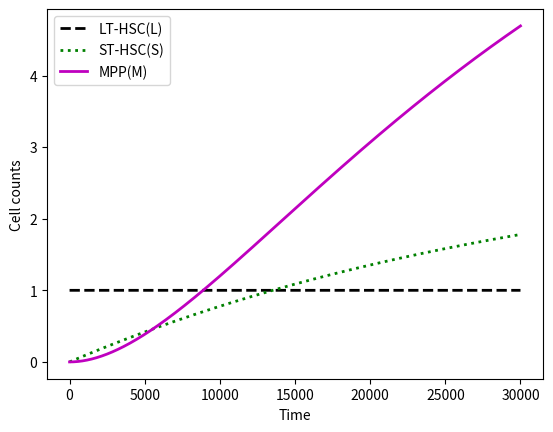

This figure's Python source:
"""
3.3A
Params:
L -- # long term haematopoietic stem cells (LT-HSC)
S -- # short term haematopoietic stem cells (ST-HSC)
M -- # multipotent progenitor cells (MPP)
Cl --# common lymphoid progenitor cells (CLP)
Cm --# common myeloid progenitor cells (CMP)

ODEs
dL / dt = p1 * L - d1 * L
dS / dt = d1 * L + p2 * S -d2 * S
dM / dt = d2 * S + p3 * M - d3 * M
(CLPs and CMPs are counted as the same type of cells)
"""
import numpy as np
import matplotlib.pyplot as plt

dt = 0.01
Tmax = 30000
L = np.zeros(Tmax+1)
L[0] = 1.0
S = np.zeros(Tmax+1)
M = np.zeros(Tmax+1)
p1 = 0.009
p2 = 0.042
p3 = 4.0
d1 = 0.009
d2 = 0.045
d3 = 4.014

for T in range(Tmax):
    L[T+1] = L[T]+dt*(p1 - d1) * L[T]
    S[T+1] = S[T]+dt*(d1 * L[T] + (p2 - d2) * S[T])
    M[T+1] = M[T]+dt*(d2*S[T] + (p3-d3)*M[T])

X = np.linspace(0, Tmax, Tmax+1)
#Plot results
plt.plot(X, L, 'k--', linewidth=2, label='LT-HSC(L)')
plt.plot(X, S, 'g:', linewidth=2, label='ST-HSC(S)')
plt.plot(X, M, 'm-', linewidth=2, label='MPP(M)')

plt.xlabel('Time')
plt.ylabel('Cell counts')
plt.legend(loc='best')
plt.show()